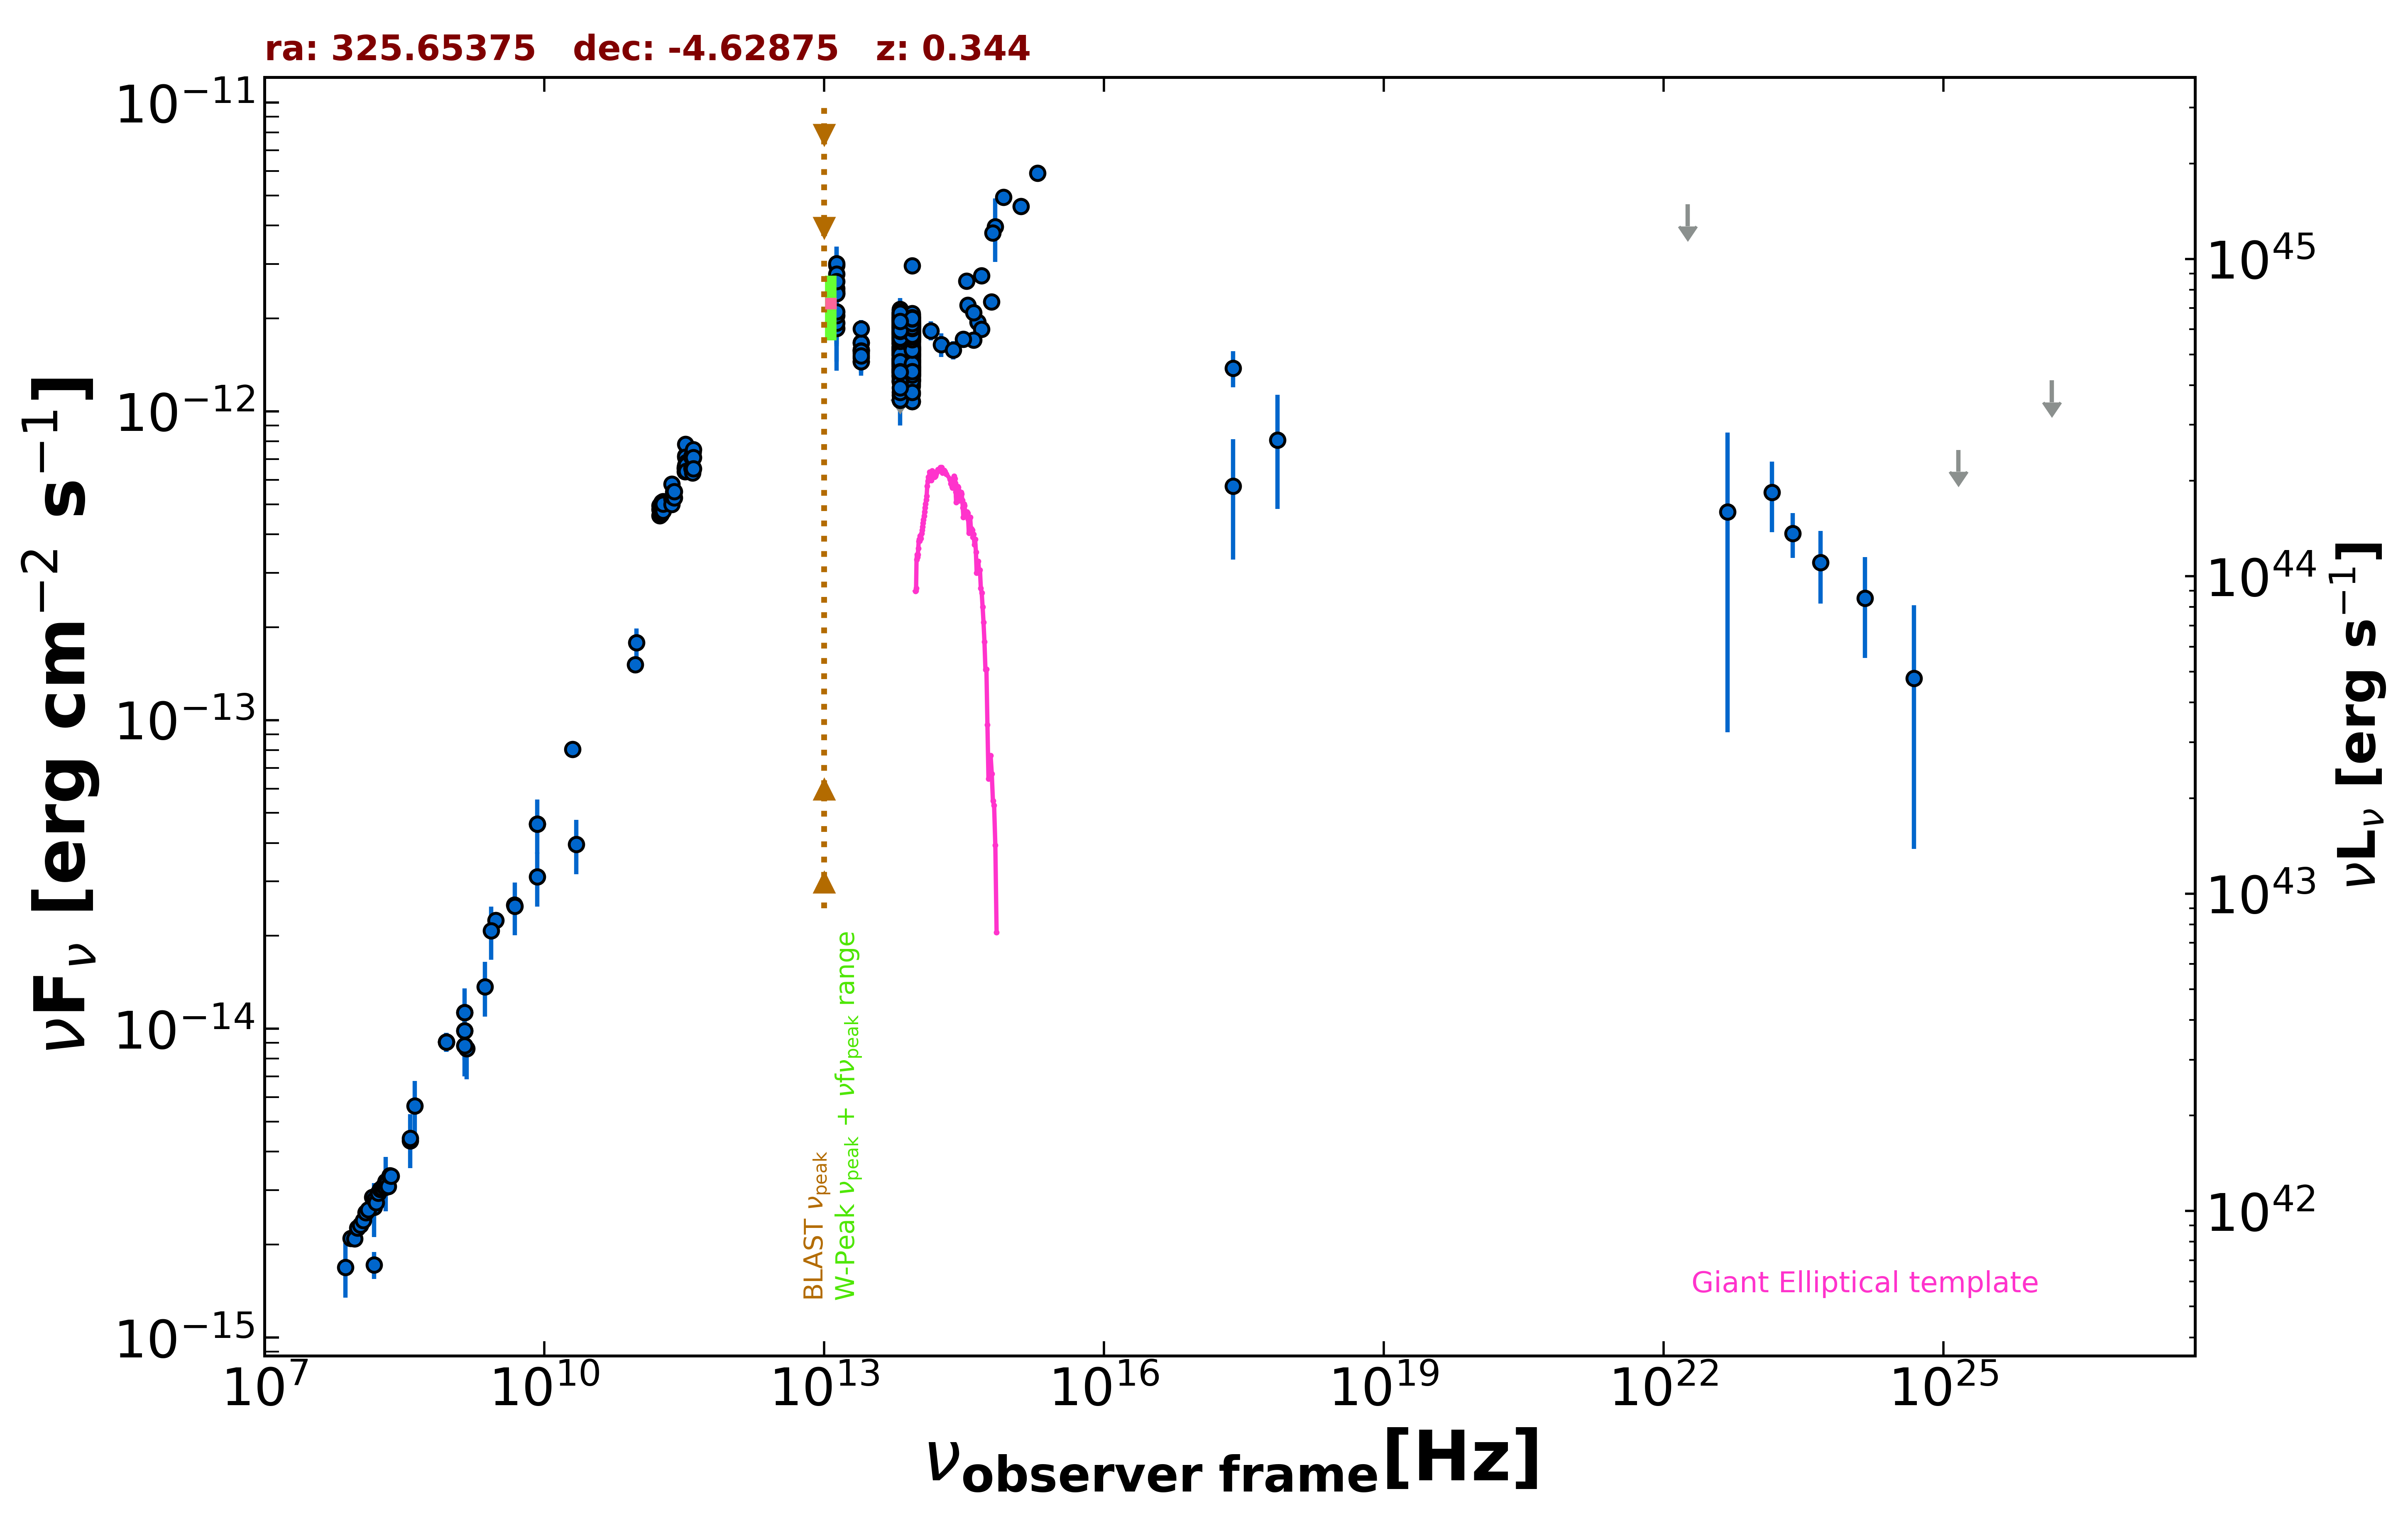

Data behind this chart, as committed beside it:
freq., flux, err_flux, MJD_start, MJD_end, flag, catalog, reference
1.400e+09, 8.820e-15, 1.500e-18, 55000, 55000, , FIRST, White et al. 1997  ApJ  475 479
1.400e+09, 1.128e-14, 3.400e-16, 55000, 55000, , NVSS, Condon et al. 1998  AJ  115  1693
8.870e+08, 9.052e-15, 6.385e-16, 55000, 55000, , RACS, Hale et al. 2021  PASA  38  e058
8.870e+08, 9.052e-15, 6.385e-16, 55000, 55000, , RACS, Hale et al. 2021  PASA  38  e058
8.870e+08, 9.052e-15, 6.385e-16, 55000, 55000, , RACS, Hale et al. 2021  PASA  38  e058
3.000e+09, 2.245e-14, 1.700e-16, 55000, 55000, , VLASSQL, Gordon et al. 2021  ApJS  255  30
2.418e+17, 5.721e-13, 2.411e-13, 55000, 55000, , XMMSL2, Saxton et al. 2008  A&A  480  611
7.253e+17, 8.077e-13, 3.245e-13, 55000, 55000, , XMMSL2, Saxton et al. 2008  A&A  480  611
2.418e+17, 1.380e-12, 1.855e-13, 55000, 55000, , RASS, Boller et al. 2016  A&A  103  1
1.500e+08, 1.721e-15, 1.725e-16, 55000, 55000, , TGSS150, Intema et al. 2017  A&A  598  A781
2.000e+10, 8.040e-14, 4.000e-15, 55000, 55000, , AT20G, Murphy et al. 2010  MNRAS  402  2403
8.400e+09, 4.609e-14, 0.000e+00, 55000, 55000, , CRATES, Healey et al. 2007  ApJS  171  61
1.400e+09, 9.870e-15, 0.000e+00, 55000, 55000, , NORTH20, White and Becker  1992  ApJS  79  331
3.650e+08, 4.333e-15, 0.000e+00, 55000, 55000, , NORTH20, White and Becker  1992  ApJS  79  331
4.800e+09, 2.515e-14, 1.390e-15, 55000, 55000, , PMN, Griffith et al. 1993-1996  VizieR  VIII/…
9.435e+10, 1.510e-13, 9.450e-15, 56010, 56010, , ALMA, Bonato et al. 2019  MNRAS  485  1188
9.744e+10, 1.783e-13, 1.950e-14, 56905, 56905, , ALMA, Bonato et al. 2019  MNRAS  485  1188
1.389e+14, 1.825e-12, 1.295e-13, 55000, 55000, , 2MASS, Skrutskie et al. 2006  AJ  131  1163
1.804e+14, 1.643e-12, 1.455e-13, 55000, 55000, , 2MASS, Skrutskie et al. 2006  AJ  131  1163
2.427e+14, 1.578e-12, 1.060e-13, 55000, 55000, , 2MASS, Skrutskie et al. 2006  AJ  131  1163
8.817e+13, 1.848e-12, 4.500e-15, 55000, 55000, , UNWISE, Schlafly et al. 2019  ApJS  240  30
6.517e+13, 1.838e-12, 6.000e-15, 55000, 55000, , UNWISE, Schlafly et al. 2019  ApJS  240  30
8.817e+13, 1.968e-12, 4.350e-14, 55000, 55000, , WISE, Wright et al. 2010  AJ  140  1868
6.517e+13, 2.006e-12, 4.100e-14, 55000, 55000, , WISE, Wright et al. 2010  AJ  140  1868
2.498e+13, 1.579e-12, 6.100e-14, 55000, 55000, , WISE, Wright et al. 2010  AJ  140  1868
1.363e+13, 2.448e-12, 1.695e-13, 55000, 55000, , WISE, Wright et al. 2010  AJ  140  1868
8.817e+13, 1.579e-12, 5.400e-14, 58420, 58420, , NEOWISE, Mainzer et al. 2014  ApJ  792  30
6.517e+13, 1.512e-12, 5.450e-14, 58420, 58420, , NEOWISE, Mainzer et al. 2014  ApJ  792  30
8.817e+13, 1.607e-12, 4.450e-14, 58420, 58420, , NEOWISE, Mainzer et al. 2014  ApJ  792  30
6.517e+13, 1.702e-12, 6.150e-14, 58420, 58420, , NEOWISE, Mainzer et al. 2014  ApJ  792  30
8.817e+13, 1.651e-12, 6.250e-14, 58419, 58419, , NEOWISE, Mainzer et al. 2014  ApJ  792  30
6.517e+13, 1.602e-12, 7.350e-14, 58419, 58419, , NEOWISE, Mainzer et al. 2014  ApJ  792  30
8.817e+13, 1.555e-12, 5.050e-14, 58419, 58419, , NEOWISE, Mainzer et al. 2014  ApJ  792  30
6.517e+13, 1.629e-12, 6.000e-14, 58419, 58419, , NEOWISE, Mainzer et al. 2014  ApJ  792  30
8.817e+13, 1.587e-12, 4.550e-14, 58420, 58420, , NEOWISE, Mainzer et al. 2014  ApJ  792  30
6.517e+13, 1.428e-12, 5.900e-14, 58420, 58420, , NEOWISE, Mainzer et al. 2014  ApJ  792  30
8.817e+13, 1.497e-12, 4.800e-14, 58420, 58420, , NEOWISE, Mainzer et al. 2014  ApJ  792  30
6.517e+13, 1.560e-12, 5.750e-14, 58420, 58420, , NEOWISE, Mainzer et al. 2014  ApJ  792  30
8.817e+13, 1.533e-12, 5.100e-14, 58420, 58420, , NEOWISE, Mainzer et al. 2014  ApJ  792  30
6.517e+13, 1.551e-12, 9.300e-14, 58420, 58420, , NEOWISE, Mainzer et al. 2014  ApJ  792  30
8.817e+13, 1.545e-12, 5.250e-14, 58419, 58419, , NEOWISE, Mainzer et al. 2014  ApJ  792  30
6.517e+13, 1.523e-12, 6.850e-14, 58419, 58419, , NEOWISE, Mainzer et al. 2014  ApJ  792  30
8.817e+13, 1.515e-12, 5.200e-14, 58419, 58419, , NEOWISE, Mainzer et al. 2014  ApJ  792  30
6.517e+13, 1.612e-12, 5.950e-14, 58419, 58419, , NEOWISE, Mainzer et al. 2014  ApJ  792  30
8.817e+13, 1.591e-12, 4.400e-14, 58420, 58420, , NEOWISE, Mainzer et al. 2014  ApJ  792  30
6.517e+13, 1.668e-12, 6.150e-14, 58420, 58420, , NEOWISE, Mainzer et al. 2014  ApJ  792  30
8.817e+13, 1.377e-12, 5.200e-14, 58420, 58420, , NEOWISE, Mainzer et al. 2014  ApJ  792  30
6.517e+13, 1.579e-12, 5.850e-14, 58420, 58420, , NEOWISE, Mainzer et al. 2014  ApJ  792  30
8.817e+13, 1.323e-12, 4.400e-14, 58620, 58620, , NEOWISE, Mainzer et al. 2014  ApJ  792  30
6.517e+13, 1.487e-12, 6.700e-14, 58620, 58620, , NEOWISE, Mainzer et al. 2014  ApJ  792  30
8.817e+13, 1.364e-12, 4.500e-14, 58620, 58620, , NEOWISE, Mainzer et al. 2014  ApJ  792  30
6.517e+13, 1.351e-12, 6.350e-14, 58620, 58620, , NEOWISE, Mainzer et al. 2014  ApJ  792  30
8.817e+13, 1.454e-12, 4.400e-14, 58620, 58620, , NEOWISE, Mainzer et al. 2014  ApJ  792  30
6.517e+13, 1.606e-12, 6.800e-14, 58620, 58620, , NEOWISE, Mainzer et al. 2014  ApJ  792  30
8.817e+13, 1.478e-12, 4.500e-14, 58620, 58620, , NEOWISE, Mainzer et al. 2014  ApJ  792  30
6.517e+13, 1.579e-12, 5.950e-14, 58620, 58620, , NEOWISE, Mainzer et al. 2014  ApJ  792  30
8.817e+13, 1.531e-12, 5.350e-14, 58620, 58620, , NEOWISE, Mainzer et al. 2014  ApJ  792  30
6.517e+13, 1.668e-12, 6.950e-14, 58620, 58620, , NEOWISE, Mainzer et al. 2014  ApJ  792  30
8.817e+13, 1.522e-12, 4.800e-14, 58620, 58620, , NEOWISE, Mainzer et al. 2014  ApJ  792  30
6.517e+13, 1.590e-12, 6.000e-14, 58620, 58620, , NEOWISE, Mainzer et al. 2014  ApJ  792  30
... 564 more rows
